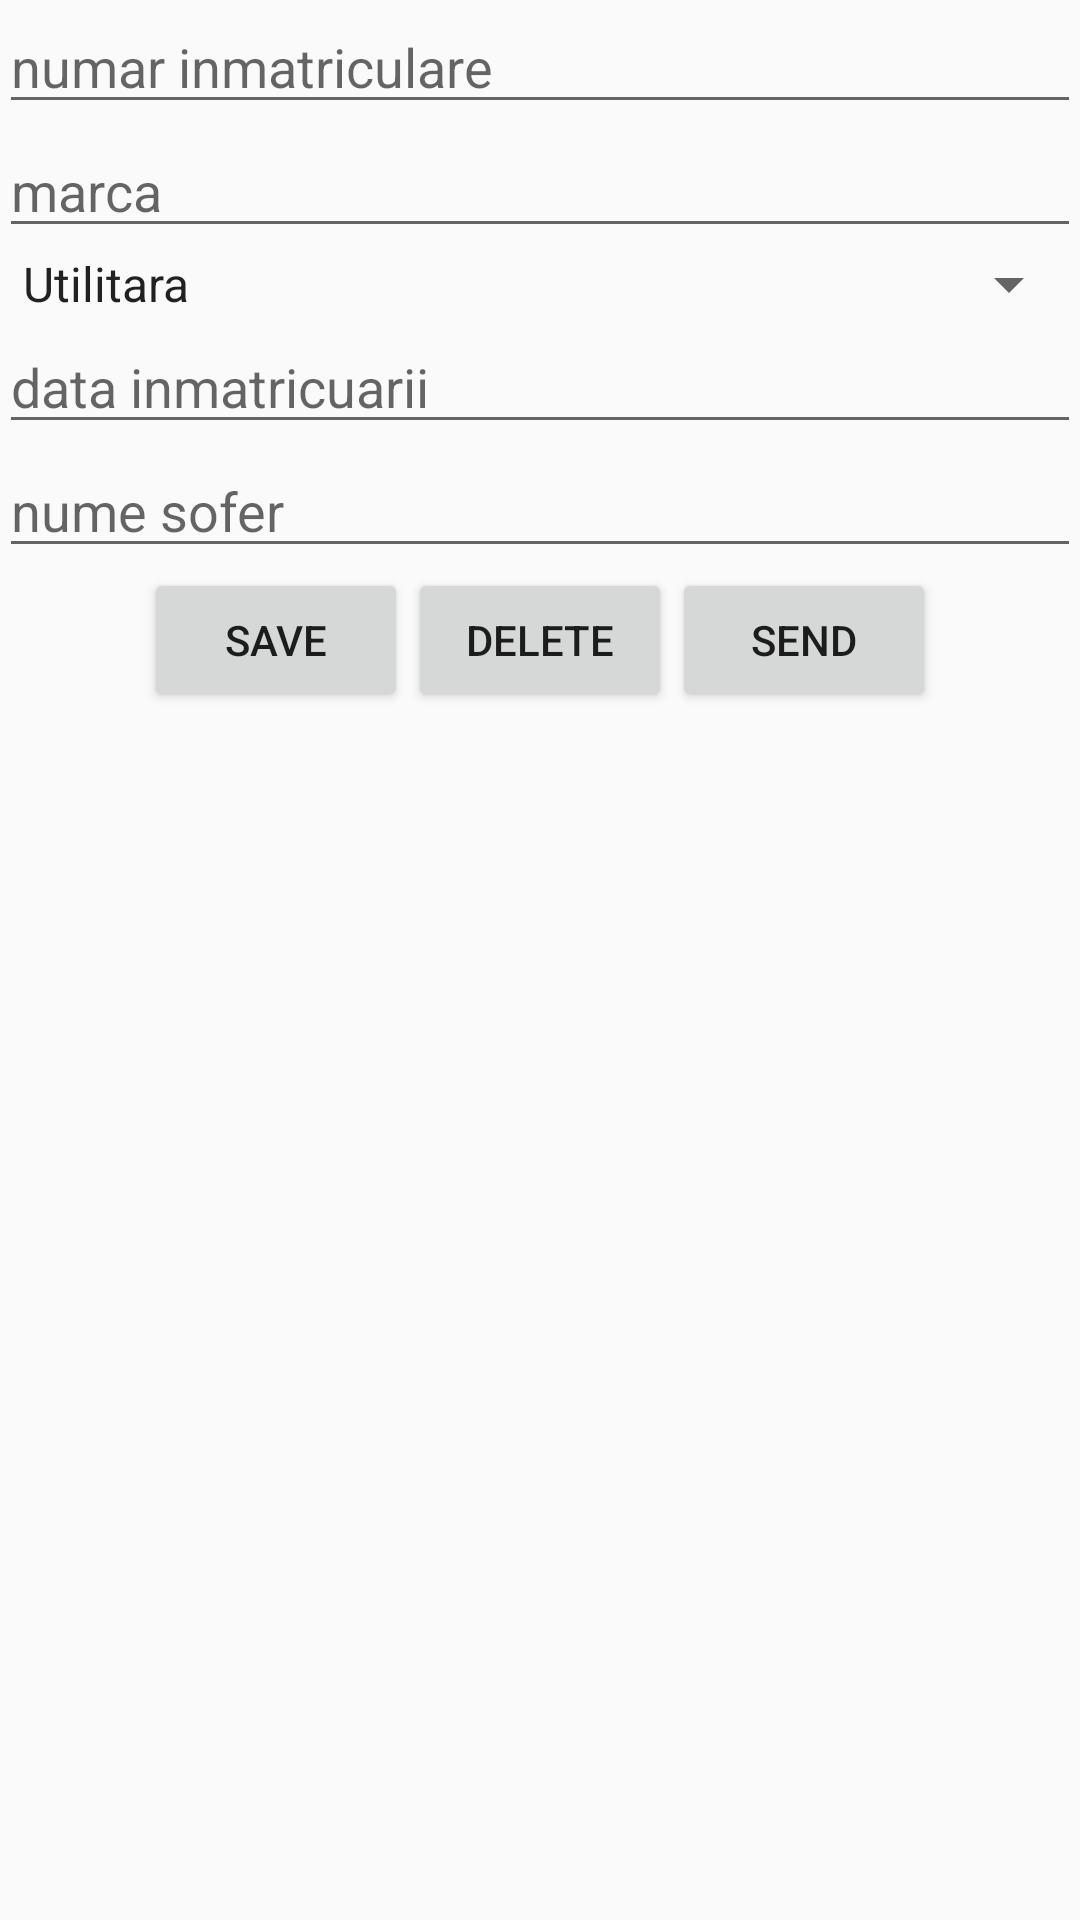

Write the Android layout XML for this screen, with the resource values it uses.
<!-- AndroidManifest.xml: application theme AppTheme -->
<!-- res/layout/activity_cars_detail.xml -->
<?xml version="1.0" encoding="utf-8"?>
<LinearLayout xmlns:android="http://schemas.android.com/apk/res/android"
    xmlns:tools="http://schemas.android.com/tools"
    android:id="@+id/activity_cars_detail"
    android:layout_width="match_parent"
    android:layout_height="match_parent"
    android:orientation="vertical"
    android:paddingBottom="@dimen/activity_vertical_margin"
    android:paddingLeft="@dimen/activity_horizontal_margin"
    android:paddingRight="@dimen/activity_horizontal_margin"
    android:paddingTop="@dimen/activity_vertical_margin"
    tools:context="com.example.android.logisticsmanager.CarsDetail">

    <EditText
        android:id="@+id/numar"
        android:layout_width="match_parent"
        android:layout_height="wrap_content"
        android:ems="10"
        android:hint="@string/enter_nr"
        android:inputType="textCapCharacters" />


    <EditText
        android:id="@+id/marca"
        android:layout_width="match_parent"
        android:layout_height="wrap_content"
        android:ems="10"
        android:hint="@string/enter_marca"
        android:inputType="textMultiLine|textCapWords" />

    <Spinner
        android:id="@+id/spinner"
        android:layout_width="match_parent"
        android:layout_height="wrap_content"
        android:ems="10"
        android:entries="@array/tipuri_auto"
        android:prompt="@string/spinner_name" />

    
    
    
    
    
    


    <EditText
        android:id="@+id/data"
        android:layout_width="match_parent"
        android:layout_height="wrap_content"
        android:ems="10"
        android:focusable="true"
        android:hint="@string/data_inmatricularii"
        android:inputType="date"/>

    <EditText
        android:id="@+id/sofer"
        android:layout_width="match_parent"
        android:layout_height="wrap_content"
        android:ems="10"
        android:hint="@string/sofer"
        android:inputType="textCapWords">

    </EditText>

    <LinearLayout
        android:id="@+id/layout_buttons"
        android:layout_width="fill_parent"
        android:layout_height="wrap_content"
        android:gravity="center_horizontal"
        android:orientation="horizontal"
        android:weightSum="3">

        <Button
            android:id="@+id/btnSave"
            style="@style/Base.TextAppearance.AppCompat.Button"
            android:layout_width="wrap_content"
            android:layout_height="wrap_content"
            android:text="@string/save" />

        <Button
            android:id="@+id/btnDelete"
            style="@style/Base.TextAppearance.AppCompat.Button"
            android:layout_width="wrap_content"
            android:layout_height="wrap_content"
            android:text="@string/delete" />

        <Button
            android:id="@+id/btnSend"
            style="@style/Base.TextAppearance.AppCompat.Button"
            android:layout_width="wrap_content"
            android:layout_height="wrap_content"
            android:text="@string/send" />

    </LinearLayout>

</LinearLayout>
<!-- resources referenced by this layout -->
<resources>
  <string-array name="tipuri_auto">
          <item>Utilitara</item>
          <item>Turism</item>
          <item>Limuzina</item>
          <item>Decapotabila</item>
      </string-array>
  <string name="data_inmatricularii">data inmatricuarii</string>
  <string name="delete">Delete</string>
  <string name="enter_marca">marca</string>
  <string name="enter_nr">numar inmatriculare</string>
  <string name="enter_type">tipul</string>
  <string name="save">Save</string>
  <string name="send">Send</string>
  <string name="sofer">nume sofer</string>
  <string name="spinner_name">Alege un tip</string>
  <style name="AppTheme" parent="Theme.AppCompat.Light.DarkActionBar">
  
          
          <item name="colorPrimary">@color/colorPrimary</item>
          <item name="colorPrimaryDark">@color/colorPrimaryDark</item>
          <item name="colorAccent">@color/colorAccent</item>
      </style>
  <!-- not gathered from this repository: default colours our renderer supplied (Android Studio template values) -->
  <color name="colorPrimary">#FF6200EE</color>
  <color name="colorPrimaryDark">#FF3700B3</color>
  <color name="colorAccent">#FF03DAC5</color>
</resources>
